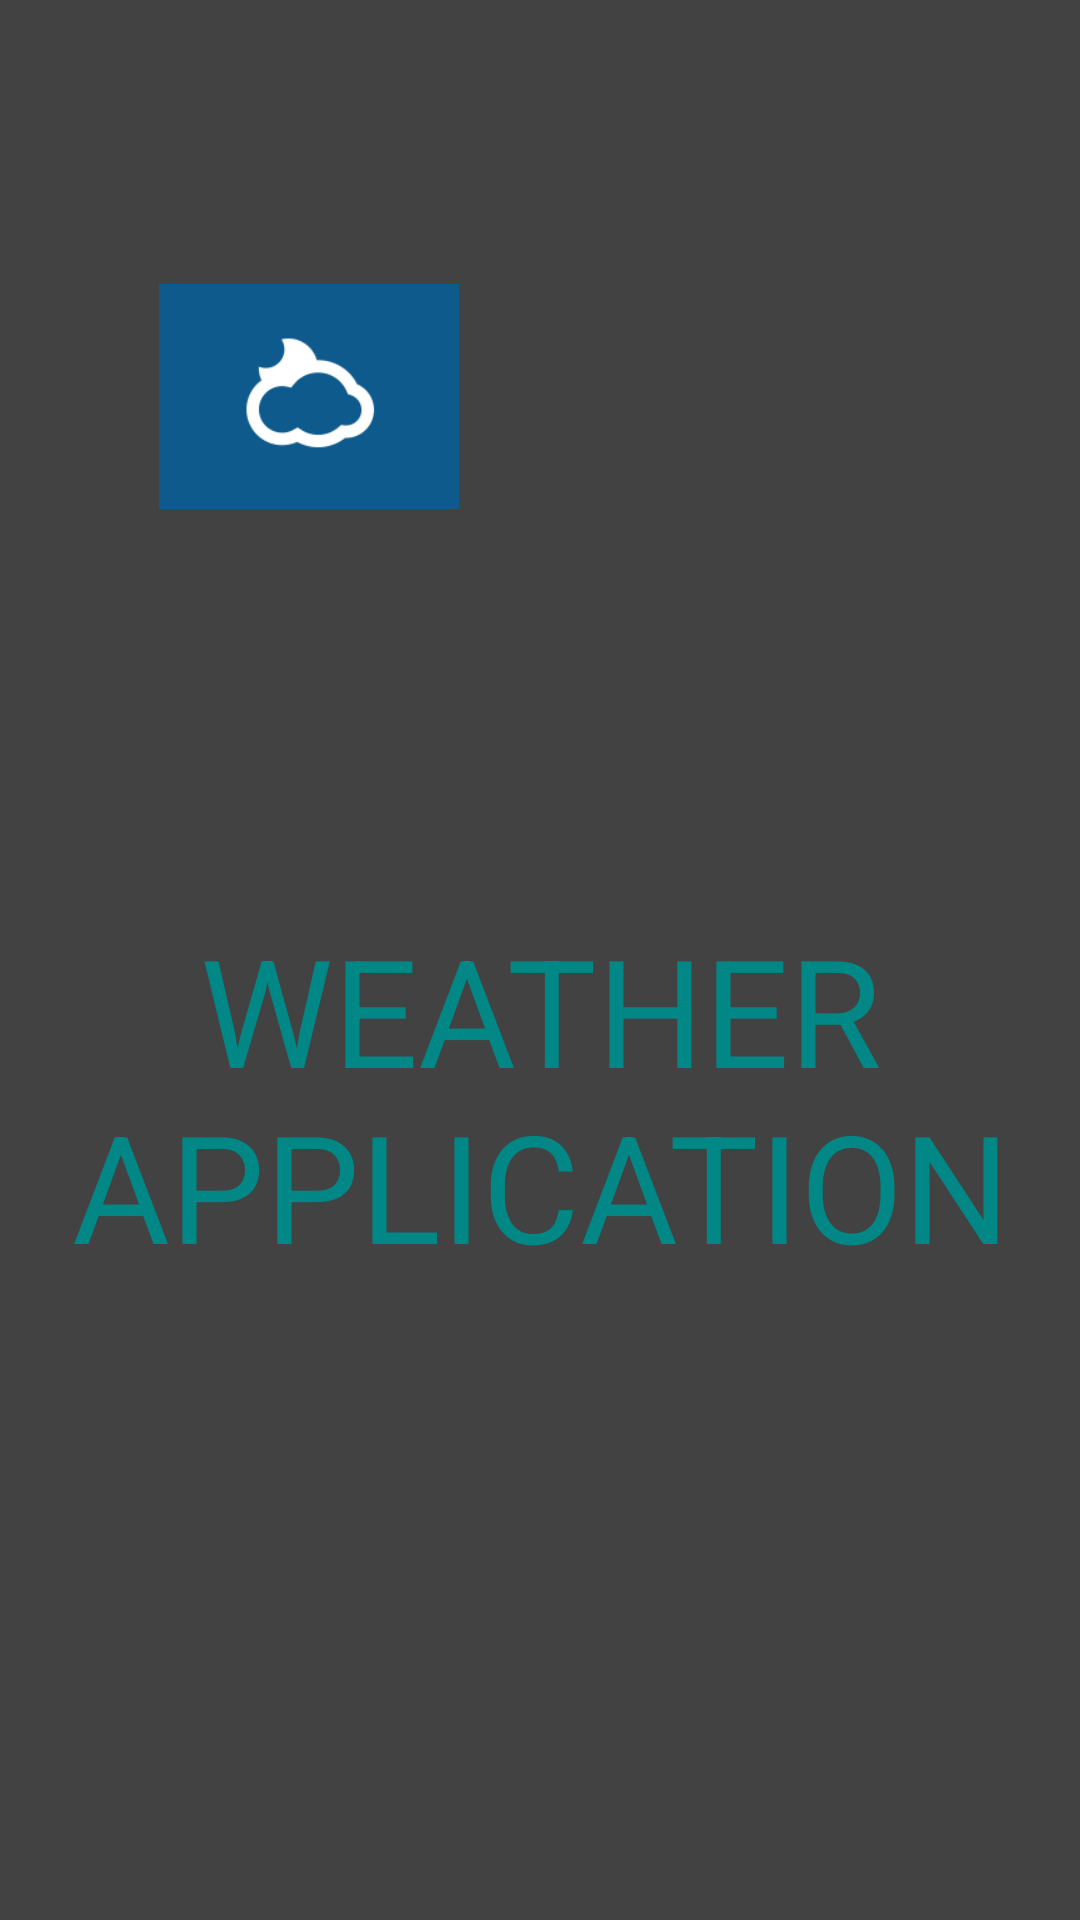

Here is an Android app screen rendered from its layout file. Give the layout XML and the strings, colors and styles it references.
<!-- AndroidManifest.xml: application theme Theme.FinalHomework -->
<!-- res/layout/activity_splash.xml -->
<?xml version="1.0" encoding="utf-8"?>
<androidx.constraintlayout.widget.ConstraintLayout xmlns:android="http://schemas.android.com/apk/res/android"
    xmlns:app="http://schemas.android.com/apk/res-auto"
    xmlns:tools="http://schemas.android.com/tools"
    android:layout_width="match_parent"
    android:layout_height="match_parent"
    android:background="@color/cardview_dark_background"
    tools:context=".view.SplashActivity">

    <TextView
        android:id="@+id/textView"
        android:layout_width="wrap_content"
        android:layout_height="wrap_content"
        android:layout_marginTop="303dp"
        android:gravity="center"
        android:text="WEATHER APPLICATION"
        android:textColor="@color/teal_700"
        android:textSize="50sp"
        app:layout_constraintEnd_toEndOf="parent"
        app:layout_constraintStart_toStartOf="parent"
        app:layout_constraintTop_toTopOf="parent" />

    <ImageView
        android:id="@+id/imageView3"
        android:layout_width="100dp"
        android:layout_height="0dp"
        android:layout_marginStart="53dp"
        android:layout_marginTop="82dp"
        android:layout_marginBottom="121dp"
        android:src="@drawable/cloud"
        app:layout_constraintBottom_toTopOf="@+id/textView"
        app:layout_constraintStart_toStartOf="parent"
        app:layout_constraintTop_toTopOf="parent">

    </ImageView>

    <ImageView
        android:id="@+id/imageView4"
        android:layout_width="100dp"
        android:layout_height="0dp"
        android:layout_marginStart="268dp"
        android:layout_marginTop="82dp"
        android:layout_marginBottom="121dp"
        android:src="@drawable/sun"
        app:layout_constraintBottom_toTopOf="@+id/textView"
        app:layout_constraintStart_toStartOf="parent"
        app:layout_constraintTop_toTopOf="parent">
    </ImageView>


</androidx.constraintlayout.widget.ConstraintLayout>
<!-- resources referenced by this layout -->
<resources>
  <!-- drawable cloud: png bitmap (drawable, 2003 bytes) -->
  <!-- not gathered from this repository: default colours our renderer supplied (Android Studio template values) -->
  <color name="teal_700">#FF018786</color>
</resources>
